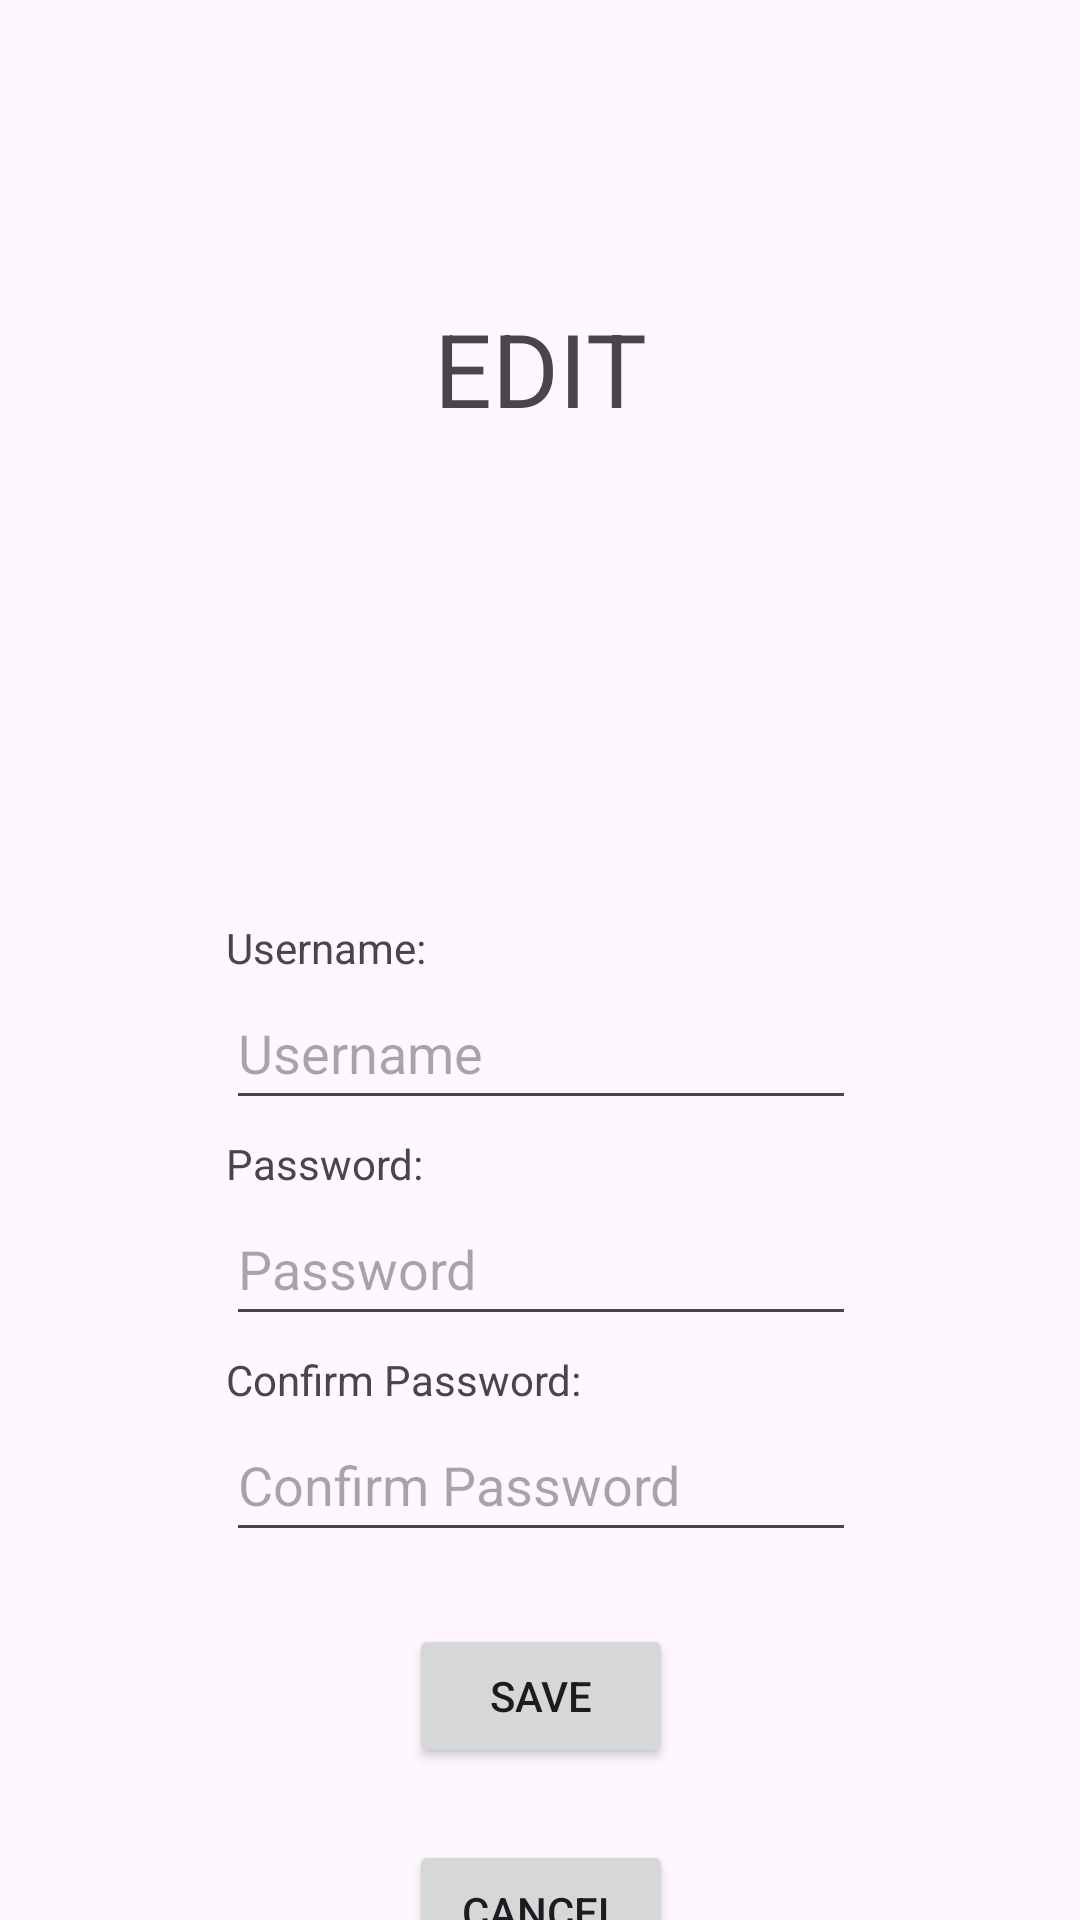

The Android layout XML behind this screen, and the referenced resources:
<!-- AndroidManifest.xml: application theme Theme.FoodJournal -->
<!-- res/layout/activity_edit.xml -->
<?xml version="1.0" encoding="utf-8"?>
<androidx.constraintlayout.widget.ConstraintLayout xmlns:android="http://schemas.android.com/apk/res/android"
    xmlns:app="http://schemas.android.com/apk/res-auto"
    xmlns:tools="http://schemas.android.com/tools"
    android:id="@+id/main"
    android:layout_width="match_parent"
    android:layout_height="match_parent"
    tools:context=".authorization.EditActivity">

    <TextView
        android:id="@+id/editTextViewRegister"
        android:layout_width="wrap_content"
        android:layout_height="wrap_content"
        android:layout_marginTop="100dp"
        android:text="EDIT"
        android:textSize="34sp"
        app:layout_constraintBottom_toBottomOf="parent"
        app:layout_constraintEnd_toEndOf="parent"
        app:layout_constraintStart_toStartOf="parent"
        app:layout_constraintTop_toTopOf="parent"
        app:layout_constraintVertical_bias="0.0" />

    <EditText
        android:id="@+id/editEditTextUsername"
        android:layout_width="wrap_content"
        android:layout_height="wrap_content"
        android:layout_marginTop="180dp"
        android:ems="10"
        android:hint="Username"
        android:inputType="text"
        android:minHeight="48dp"
        app:layout_constraintEnd_toEndOf="@+id/editTextViewRegister"
        app:layout_constraintStart_toStartOf="@+id/editTextViewRegister"
        app:layout_constraintTop_toBottomOf="@+id/editTextViewRegister" />

    <TextView
        android:id="@+id/editTextViewUsername"
        android:layout_width="wrap_content"
        android:layout_height="wrap_content"
        android:text="Username:"
        app:layout_constraintBottom_toTopOf="@+id/editEditTextUsername"
        app:layout_constraintStart_toStartOf="@+id/editEditTextUsername" />

    <EditText
        android:id="@+id/editEditTextPassword"
        android:layout_width="wrap_content"
        android:layout_height="wrap_content"
        android:layout_marginTop="24dp"
        android:ems="10"
        android:hint="Password"
        android:inputType="textPassword"
        android:minHeight="48dp"
        app:layout_constraintEnd_toEndOf="@+id/editEditTextUsername"
        app:layout_constraintStart_toStartOf="@+id/editEditTextUsername"
        app:layout_constraintTop_toBottomOf="@+id/editEditTextUsername" />

    <TextView
        android:id="@+id/editTextViewPassword"
        android:layout_width="wrap_content"
        android:layout_height="wrap_content"
        android:text="Password:"
        app:layout_constraintBottom_toTopOf="@+id/editEditTextPassword"
        app:layout_constraintStart_toStartOf="@+id/editEditTextPassword" />

    <EditText
        android:id="@+id/editEditTextConfirm"
        android:layout_width="wrap_content"
        android:layout_height="wrap_content"
        android:layout_marginTop="24dp"
        android:ems="10"
        android:hint="Confirm Password"
        android:inputType="textPassword"
        android:minHeight="48dp"
        app:layout_constraintEnd_toEndOf="@+id/editEditTextPassword"
        app:layout_constraintStart_toStartOf="@+id/editEditTextPassword"
        app:layout_constraintTop_toBottomOf="@+id/editEditTextPassword" />

    <TextView
        android:id="@+id/editTextViewConfirm"
        android:layout_width="wrap_content"
        android:layout_height="wrap_content"
        android:text="Confirm Password:"
        app:layout_constraintBottom_toTopOf="@+id/editEditTextConfirm"
        app:layout_constraintStart_toStartOf="@+id/editEditTextConfirm" />

    <Button
        android:id="@+id/editButtonSave"
        android:layout_width="wrap_content"
        android:layout_height="wrap_content"
        android:layout_marginTop="24dp"
        android:text="SAVE"
        app:layout_constraintEnd_toEndOf="@+id/editEditTextConfirm"
        app:layout_constraintStart_toStartOf="@+id/editEditTextConfirm"
        app:layout_constraintTop_toBottomOf="@+id/editEditTextConfirm" />

    <Button
        android:id="@+id/editButtonCancel"
        android:layout_width="wrap_content"
        android:layout_height="wrap_content"
        android:layout_marginTop="24dp"
        android:text="CANCEL"
        app:layout_constraintEnd_toEndOf="@+id/editButtonSave"
        app:layout_constraintStart_toStartOf="@+id/editButtonSave"
        app:layout_constraintTop_toBottomOf="@+id/editButtonSave" />

    <ImageView
        android:id="@+id/editImageViewProfile"
        android:layout_width="150dp"
        android:layout_height="150dp"
        app:layout_constraintBottom_toTopOf="@+id/editEditTextUsername"
        app:layout_constraintEnd_toEndOf="@+id/editTextViewRegister"
        app:layout_constraintStart_toStartOf="@+id/editTextViewRegister"
        app:layout_constraintTop_toBottomOf="@+id/editTextViewRegister"
        app:layout_constraintVertical_bias="0.19999999"
        tools:srcCompat="@tools:sample/avatars" />

</androidx.constraintlayout.widget.ConstraintLayout>
<!-- resources referenced by this layout -->
<resources>
  <style name="Theme.FoodJournal" parent="Base.Theme.FoodJournal" />
  <style name="Base.Theme.FoodJournal" parent="Theme.Material3.DayNight.NoActionBar">
          
          
      </style>
</resources>
